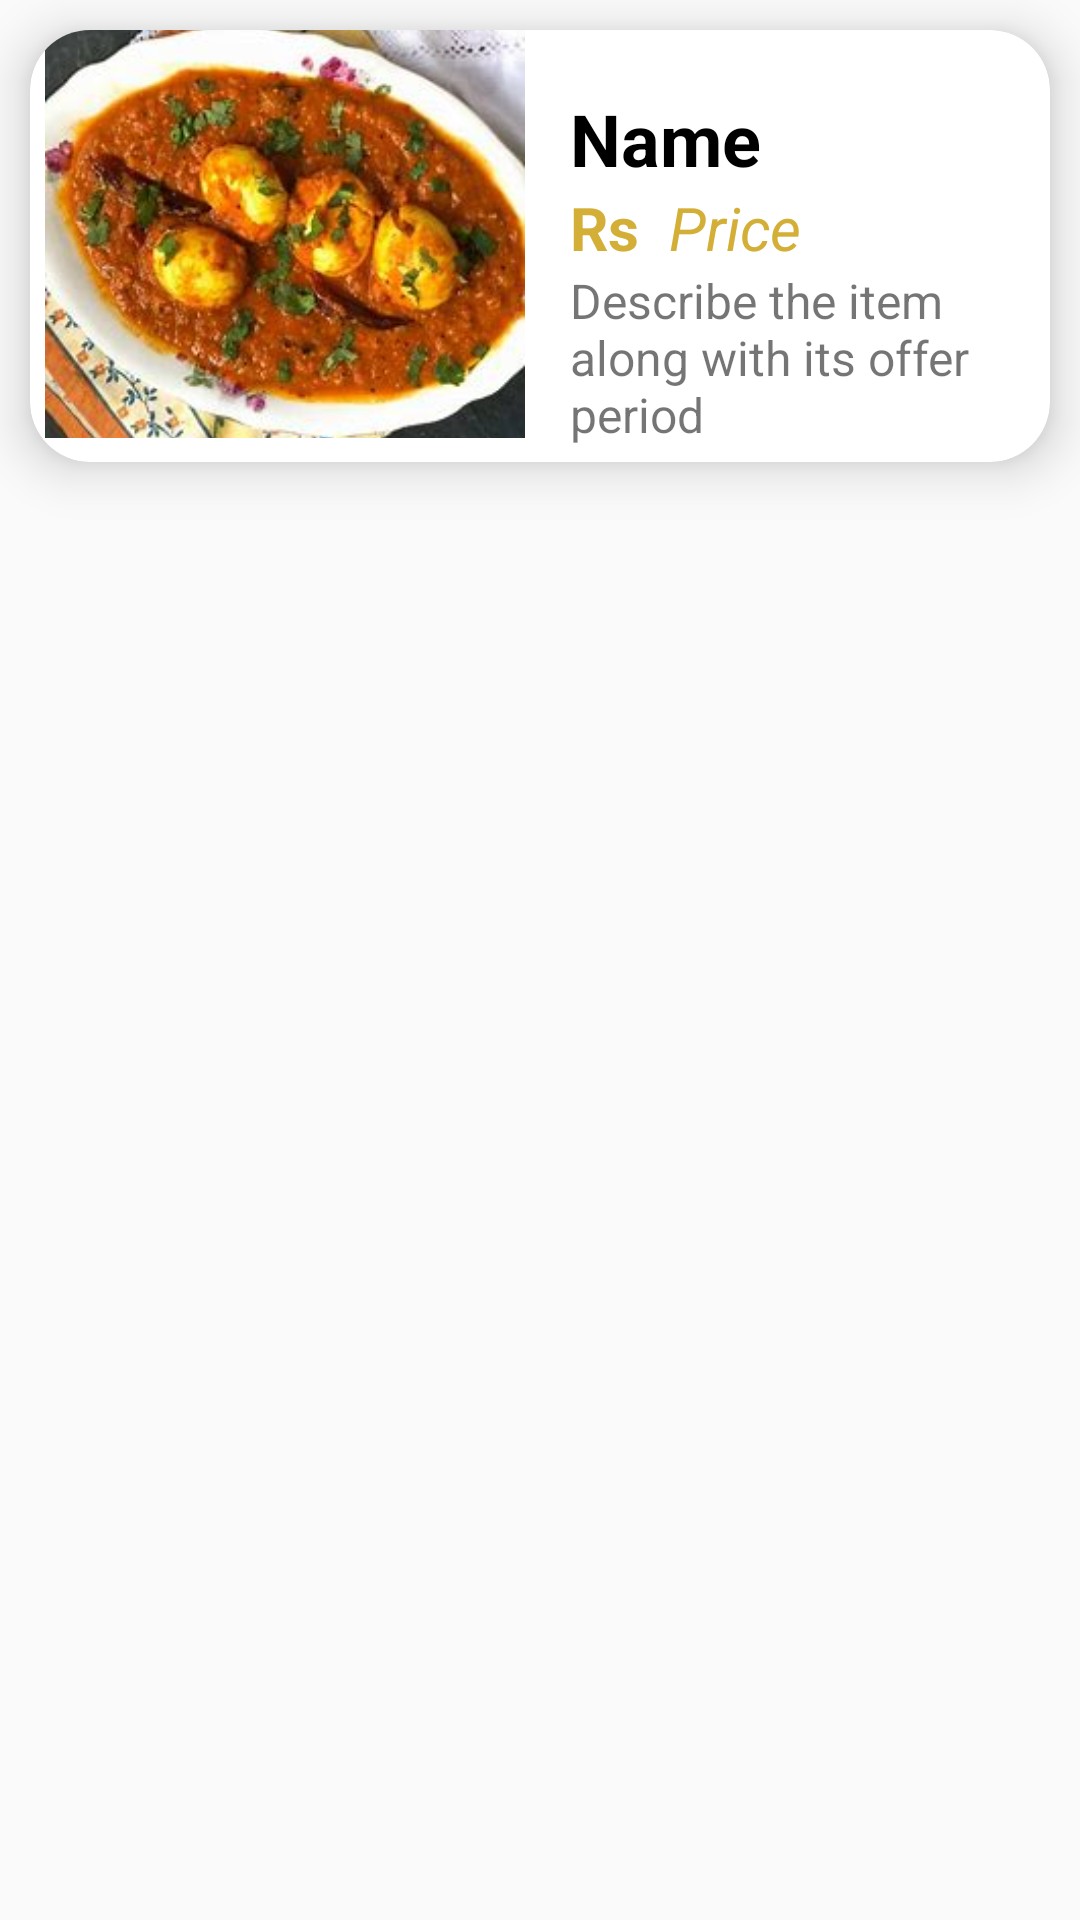

The Android layout XML behind this screen, and the referenced resources:
<!-- AndroidManifest.xml: application theme Theme.BabaKaDhaba -->
<!-- res/layout/food_sample.xml -->
<?xml version="1.0" encoding="utf-8"?>
<LinearLayout xmlns:android="http://schemas.android.com/apk/res/android"
    android:layout_width="match_parent"
    android:layout_height="match_parent"
    xmlns:app="http://schemas.android.com/apk/res-auto">

    <androidx.cardview.widget.CardView
        android:layout_margin="10dp"
        android:layout_width="match_parent"
        android:layout_height="144dp"
        app:cardCornerRadius="20dp"
        app:cardElevation="10dp">

        <LinearLayout
            android:layout_width="match_parent"
            android:layout_height="match_parent"
            android:orientation="horizontal">

            <ImageView
                android:layout_width="0dp"
                android:padding="5dp"
                android:layout_height="match_parent"
                android:scaleType="centerCrop"
                android:src="@drawable/eggcurry"
                android:layout_weight="1"
                android:layout_marginBottom="8dp"/>

            <LinearLayout
                android:layout_width="0dp"
                android:layout_height="match_parent"
                android:layout_weight="1"
                android:orientation="vertical">

                <TextView
                    android:layout_width="match_parent"
                    android:layout_height="wrap_content"
                    android:textSize="24sp"
                    android:textColor="#000000"
                    android:text="Name"
                    android:layout_marginTop="20dp"
                    android:layout_marginStart="10dp"
                    android:textStyle="bold"/>
                <LinearLayout
                    android:layout_width="match_parent"
                    android:layout_height="wrap_content"
                    android:orientation="horizontal">

                    <TextView
                        android:layout_width="wrap_content"
                        android:layout_height="wrap_content"
                        android:textSize="20sp"
                        android:textColor="#d4af37"
                        android:text="Rs"
                        android:layout_marginStart="10dp"
                        android:textStyle="bold"/>

                    <TextView
                        android:layout_width="wrap_content"
                        android:layout_height="wrap_content"
                        android:textSize="20sp"
                        android:textColor="#d4af37"
                        android:text="Price"
                        android:layout_marginStart="10dp"
                        android:textStyle="italic"/>

                </LinearLayout>
                <TextView
                    android:layout_width="wrap_content"
                    android:layout_height="wrap_content"
                    android:textSize="16sp"
                    android:text="Describe the item along with its offer period"
                    android:layout_marginStart="10dp"/>

            </LinearLayout>


        </LinearLayout>

    </androidx.cardview.widget.CardView>

</LinearLayout>
<!-- resources referenced by this layout -->
<resources>
  <!-- drawable eggcurry: jpg bitmap (drawable, 18248 bytes) -->
  <style name="Theme.BabaKaDhaba" parent="Theme.AppCompat.DayNight">
          
          <item name="colorPrimary">#ffdf00</item>
          <item name="colorPrimaryVariant">#ffdf00</item>
          <item name="colorOnPrimary">@color/white</item>
          
          <item name="colorSecondary">@color/teal_200</item>
          <item name="colorSecondaryVariant">@color/teal_700</item>
          <item name="colorOnSecondary">@color/black</item>
          
          <item name="android:statusBarColor" tools:targetApi="l">?attr/colorPrimaryVariant</item>
          
      </style>
  <!-- not gathered from this repository: default colours our renderer supplied (Android Studio template values) -->
  <color name="teal_200">#FF03DAC5</color>
  <color name="teal_700">#FF018786</color>
  <color name="black">#FF000000</color>
  <color name="white">#FFFFFFFF</color>
</resources>
